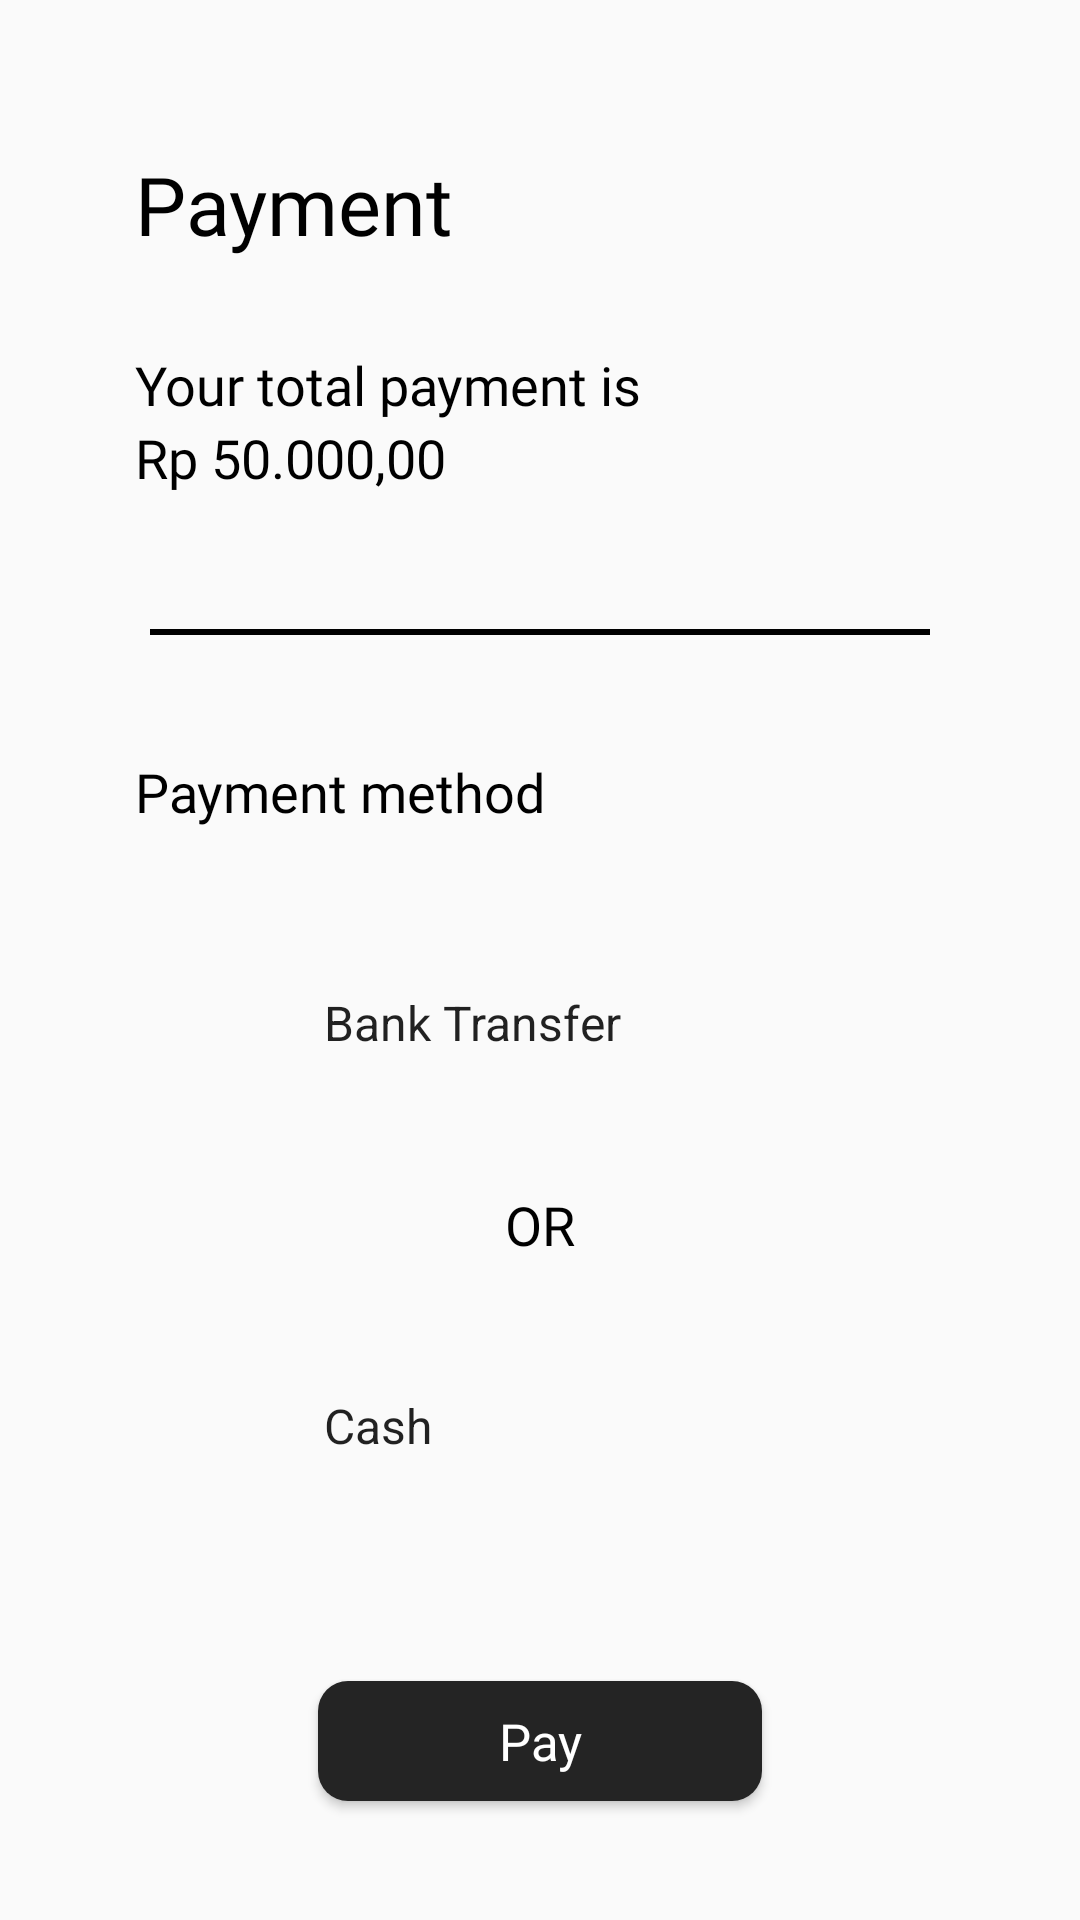

The Android layout XML behind this screen, and the referenced resources:
<!-- AndroidManifest.xml: application theme Theme.SiJobs -->
<!-- res/layout/fragment_payment.xml -->
<?xml version="1.0" encoding="utf-8"?>
<androidx.constraintlayout.widget.ConstraintLayout xmlns:android="http://schemas.android.com/apk/res/android"
    xmlns:app="http://schemas.android.com/apk/res-auto"
    xmlns:tools="http://schemas.android.com/tools"
    android:layout_width="match_parent"
    android:layout_height="match_parent"
    tools:context=".PaymentFragment">

    <TextView
        android:id="@+id/textView17"
        android:layout_width="wrap_content"
        android:layout_height="wrap_content"
        android:layout_marginStart="45dp"
        android:layout_marginTop="50dp"
        android:fontFamily="@font/roboto_bold"
        android:text="@string/payment"
        android:textColor="@color/black"
        android:textSize="27sp"
        app:layout_constraintStart_toStartOf="parent"
        app:layout_constraintTop_toTopOf="parent" />

    <TextView
        android:id="@+id/textView19"
        android:layout_width="wrap_content"
        android:layout_height="wrap_content"
        android:layout_marginTop="30dp"
        android:fontFamily="@font/roboto"
        android:text="@string/your_total_payment_is"
        android:textColor="@color/black"
        android:textSize="18sp"
        app:layout_constraintStart_toStartOf="@+id/textView17"
        app:layout_constraintTop_toBottomOf="@+id/textView17" />

    <TextView
        android:id="@+id/textView20"
        android:layout_width="wrap_content"
        android:layout_height="wrap_content"
        android:fontFamily="@font/roboto"
        android:text="@string/rp_50_000_00"
        android:textColor="@color/black"
        android:textSize="18sp"
        app:layout_constraintStart_toStartOf="@+id/textView19"
        app:layout_constraintTop_toBottomOf="@+id/textView19" />

    <View
        android:id="@+id/view2"
        android:layout_width="0dp"
        android:layout_height="2dp"
        android:layout_marginHorizontal="50dp"
        android:layout_marginTop="45dp"
        android:background="@color/black"
        app:layout_constraintEnd_toEndOf="parent"
        app:layout_constraintStart_toStartOf="parent"
        app:layout_constraintTop_toBottomOf="@+id/textView20" />

    <TextView
        android:id="@+id/textView21"
        android:layout_width="wrap_content"
        android:layout_height="wrap_content"
        android:layout_marginTop="40dp"
        android:fontFamily="@font/roboto"
        android:text="@string/payment_method"
        android:textColor="@color/black"
        android:textSize="18sp"
        app:layout_constraintStart_toStartOf="@+id/textView20"
        app:layout_constraintTop_toBottomOf="@+id/view2" />

    <Spinner
        android:id="@+id/transfer"
        android:layout_width="0dp"
        android:layout_height="50dp"
        android:background="@drawable/shape_skill"
        android:layout_marginTop="40dp"
        android:layout_marginHorizontal="80dp"
        android:paddingStart="20dp"
        android:entries="@array/payment"
        app:layout_constraintEnd_toEndOf="parent"
        app:layout_constraintStart_toStartOf="parent"
        app:layout_constraintTop_toBottomOf="@+id/textView21"/>

    <TextView
        android:id="@+id/textView22"
        android:layout_width="wrap_content"
        android:layout_height="0dp"
        android:layout_marginTop="30dp"
        android:fontFamily="@font/roboto_medium"
        android:text="OR"
        android:textColor="@color/black"
        android:textSize="18sp"
        app:layout_constraintEnd_toEndOf="parent"
        app:layout_constraintStart_toStartOf="parent"
        app:layout_constraintTop_toBottomOf="@+id/transfer" />

    <Spinner
        android:id="@+id/cash"
        android:layout_width="0dp"
        android:layout_height="50dp"
        android:layout_marginTop="30dp"
        android:layout_marginHorizontal="80dp"
        android:background="@drawable/shape_skill"
        android:entries="@array/cash"
        android:paddingStart="20dp"
        app:layout_constraintEnd_toEndOf="parent"
        app:layout_constraintStart_toStartOf="parent"
        app:layout_constraintTop_toBottomOf="@+id/textView22" />

    <Button
        android:id="@+id/pay_btn"
        android:layout_width="wrap_content"
        android:layout_height="40dp"
        android:layout_marginTop="60dp"
        android:background="@drawable/shape_login_btn"
        android:paddingHorizontal="60dp"
        android:fontFamily="@font/roboto_bold"
        android:text="@string/pay"
        android:textSize="17sp"
        android:textAllCaps="false"
        android:textColor="@color/white"
        app:layout_constraintEnd_toEndOf="parent"
        app:layout_constraintStart_toStartOf="parent"
        app:layout_constraintTop_toBottomOf="@+id/cash"
        tools:ignore="TouchTargetSizeCheck" />



</androidx.constraintlayout.widget.ConstraintLayout>
<!-- resources referenced by this layout -->
<resources>
  <string-array name="cash">
          <item>Cash</item>
      </string-array>
  <string-array name="payment">
          <item>Bank Transfer</item>
          <item>Cash</item>
      </string-array>
  <color name="black">#FF000000</color>
  <color name="white">#FFFFFFFF</color>
  <!-- drawable shape_login_btn (drawable) -->
  <?xml version="1.0" encoding="utf-8"?>
  <shape android:shape="rectangle" xmlns:android="http://schemas.android.com/apk/res/android">
      <solid android:color="@color/primary_gray"></solid>
      <corners android:radius="10dp"></corners>
  </shape>
  <string name="pay">Pay</string>
  <string name="payment">Payment</string>
  <string name="payment_method">Payment method</string>
  <string name="rp_50_000_00">Rp 50.000,00</string>
  <string name="your_total_payment_is">Your total payment is</string>
  <style name="Theme.SiJobs" parent="Theme.AppCompat.Light.NoActionBar">
          
          <item name="colorPrimary">@color/black_500</item>
          <item name="colorPrimaryVariant">@color/black_700</item>
          <item name="colorOnPrimary">@color/white</item>
          
          <item name="colorSecondary">@color/teal_200</item>
          <item name="colorSecondaryVariant">@color/teal_700</item>
          <item name="colorOnSecondary">@color/black</item>
          
          <item name="android:statusBarColor" tools:targetApi="l">?attr/colorPrimaryVariant</item>
          
      </style>
  <color name="primary_gray">#242424</color>
  <color name="black_500">#3d3d3d</color>
  <color name="black_700">#3d3d3d</color>
  <color name="teal_200">#FF03DAC5</color>
  <color name="teal_700">#FF018786</color>
</resources>
